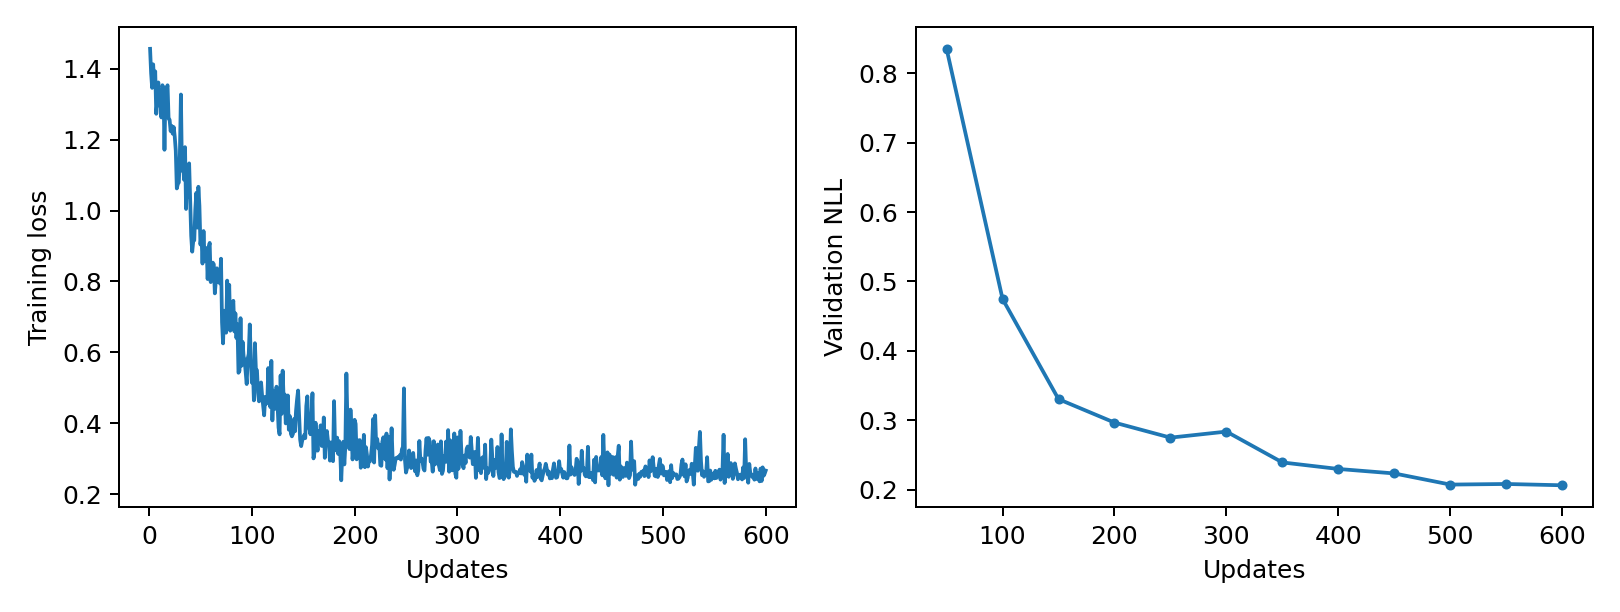

The data file committed next to this chart (first rows):
epoch, updates, train_loss, validation_nll, train_seconds, peak_gpu_mib
1, 1, 1.456, , 0.09232, 1196
2, 2, 1.388, , 0.09119, 1196
3, 3, 1.346, , 0.09211, 1196
4, 4, 1.412, , 0.08967, 1196
5, 5, 1.362, , 0.09098, 1196
6, 6, 1.393, , 0.09093, 1196
7, 7, 1.273, , 0.0912, 1196
8, 8, 1.307, , 0.08998, 1196
9, 9, 1.361, , 0.09018, 1196
10, 10, 1.296, , 0.08838, 1196
11, 11, 1.335, , 0.08638, 1196
12, 12, 1.263, , 0.08898, 1196
13, 13, 1.354, , 0.08648, 1196
14, 14, 1.345, , 0.08596, 1196
15, 15, 1.171, , 0.08688, 1196
16, 16, 1.337, , 0.08773, 1196
17, 17, 1.344, , 0.0887, 1196
18, 18, 1.354, , 0.08934, 1196
19, 19, 1.259, , 0.08489, 1196
20, 20, 1.256, , 0.08717, 1196
21, 21, 1.224, , 0.08969, 1196
22, 22, 1.239, , 0.08859, 1196
23, 23, 1.217, , 0.08753, 1196
24, 24, 1.235, , 0.08922, 1196
25, 25, 1.208, , 0.08749, 1196
26, 26, 1.169, , 0.08799, 1196
27, 27, 1.062, , 0.08897, 1196
28, 28, 1.075, , 0.08869, 1196
29, 29, 1.079, , 0.08751, 1196
30, 30, 1.161, , 0.08928, 1196
31, 31, 1.327, , 0.08862, 1196
32, 32, 1.113, , 0.08738, 1196
33, 33, 1.149, , 0.086, 1196
34, 34, 1.087, , 0.08781, 1196
35, 35, 1.179, , 0.08707, 1196
36, 36, 1.005, , 0.08838, 1196
37, 37, 1.125, , 0.08948, 1196
38, 38, 1.04, , 0.09199, 1196
39, 39, 1.133, , 0.08824, 1196
40, 40, 1.029, , 0.08719, 1196
41, 41, 0.9288, , 0.08855, 1196
42, 42, 0.8841, , 0.0888, 1196
43, 43, 0.9141, , 0.09001, 1196
44, 44, 0.9163, , 0.08891, 1196
45, 45, 1.003, , 0.08925, 1196
46, 46, 1.05, , 0.08934, 1196
47, 47, 0.9519, , 0.09084, 1196
48, 48, 1.067, , 0.09001, 1196
49, 49, 1.013, , 0.08909, 1196
50, 50, 0.9042, 0.8354, 0.09012, 1196
51, 51, 0.9321, , 0.08925, 1196
52, 52, 0.8505, , 0.08724, 1196
53, 53, 0.9423, , 0.08694, 1196
54, 54, 0.8656, , 0.08794, 1196
55, 55, 0.8575, , 0.08795, 1196
56, 56, 0.8942, , 0.08864, 1196
57, 57, 0.8068, , 0.08886, 1196
58, 58, 0.8962, , 0.089, 1196
59, 59, 0.9088, , 0.08707, 1196
60, 60, 0.7983, , 0.08694, 1196
... 540 more rows
